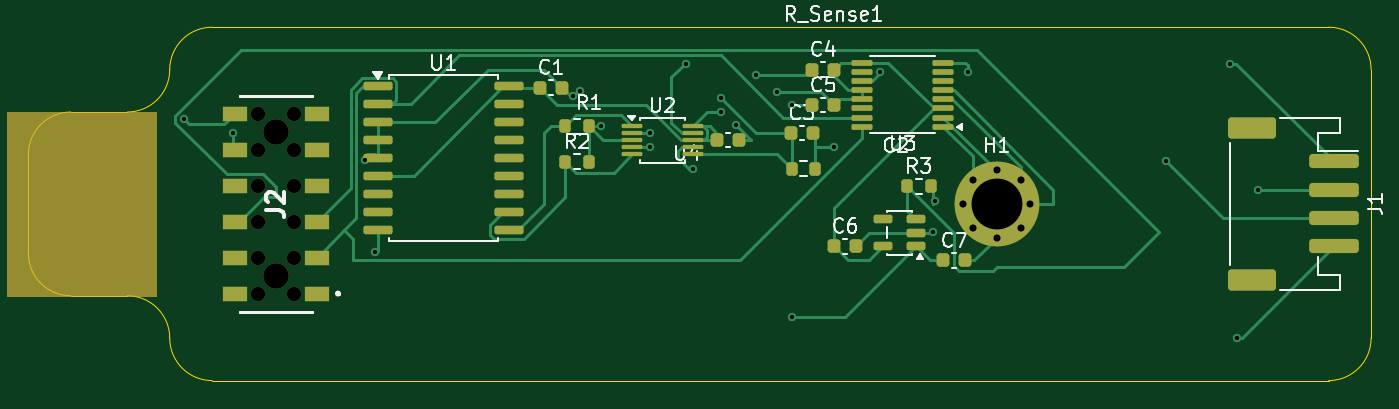
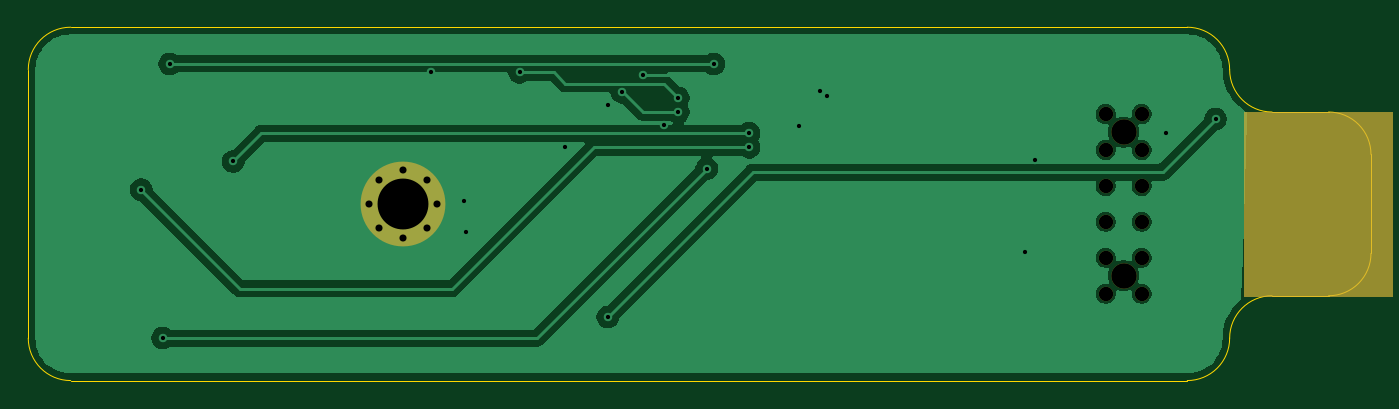
Circuit board: 11 layer files. Board 95.0 x 25.0 mm.
- bottom_copper: lead_sensor_module-B_Cu.gbr (44721 bytes)
- bottom_mask: lead_sensor_module-B_Mask.gbr (1551 bytes)
- paste: lead_sensor_module-B_Paste.gbr (478 bytes)
- bottom_silk: lead_sensor_module-B_Silkscreen.gbr (1563 bytes)
- outline: lead_sensor_module-Edge_Cuts.gbr (1467 bytes)
- top_copper: lead_sensor_module-F_Cu.gbr (20252 bytes)
- top_mask: lead_sensor_module-F_Mask.gbr (5699 bytes)
- paste: lead_sensor_module-F_Paste.gbr (4645 bytes)
- top_silk: lead_sensor_module-F_Silkscreen.gbr (32198 bytes)
- drill: lead_sensor_module-NPTH.drl (632 bytes)
- drill: lead_sensor_module-PTH.drl (985 bytes)

=== bottom_copper: lead_sensor_module-B_Cu.gbr (44721 bytes, source omitted) ===
=== bottom_mask: lead_sensor_module-B_Mask.gbr ===
%TF.GenerationSoftware,KiCad,Pcbnew,10.0.7*%
%TF.CreationDate,2026-11-17T13:09:39-05:00*%
%TF.ProjectId,lead_sensor_module,6c656164-5f73-4656-9e73-6f725f6d6f64,rev?*%
%TF.SameCoordinates,Original*%
%TF.FileFunction,Soldermask,Bot*%
%TF.FilePolarity,Negative*%
%FSLAX46Y46*%
G04 Gerber Fmt 4.6, Leading zero omitted, Abs format (unit mm)*
G04 Created by KiCad (PCBNEW 10.0.7) date 2026-11-17 13:09:39*
%MOMM*%
%LPD*%
G01*
G04 APERTURE LIST*
%ADD10C,0.100000*%
%ADD11C,0.800000*%
%ADD12C,6.000000*%
%ADD13C,1.020000*%
%ADD14C,1.800000*%
G04 APERTURE END LIST*
D10*
X119000000Y-48000000D02*
X129500000Y-48000000D01*
X129500000Y-61000000D01*
X119000000Y-61000000D01*
X119000000Y-48000000D01*
G36*
X119000000Y-48000000D02*
G01*
X129500000Y-48000000D01*
X129500000Y-61000000D01*
X119000000Y-61000000D01*
X119000000Y-48000000D01*
G37*
D11*
%TO.C,H1*%
X186600000Y-54500000D03*
X187302944Y-52802944D03*
X187302944Y-56197056D03*
X189000000Y-52100000D03*
D12*
X189000000Y-54500000D03*
D11*
X189000000Y-56900000D03*
X190697056Y-52802944D03*
X190697056Y-56197056D03*
X191400000Y-54500000D03*
%TD*%
D13*
%TO.C,J2*%
X136730000Y-60850000D03*
X139270000Y-60850000D03*
D14*
X138000000Y-59580000D03*
D13*
X136730000Y-58310000D03*
X139270000Y-58310000D03*
X136730000Y-55770000D03*
X139270000Y-55770000D03*
X136730000Y-53230000D03*
X139270000Y-53230000D03*
X136730000Y-50690000D03*
X139270000Y-50690000D03*
D14*
X138000000Y-49420000D03*
D13*
X136730000Y-48150000D03*
X139270000Y-48150000D03*
%TD*%
M02*

=== paste: lead_sensor_module-B_Paste.gbr ===
%TF.GenerationSoftware,KiCad,Pcbnew,10.0.7*%
%TF.CreationDate,2026-11-17T13:09:39-05:00*%
%TF.ProjectId,lead_sensor_module,6c656164-5f73-4656-9e73-6f725f6d6f64,rev?*%
%TF.SameCoordinates,Original*%
%TF.FileFunction,Paste,Bot*%
%TF.FilePolarity,Positive*%
%FSLAX46Y46*%
G04 Gerber Fmt 4.6, Leading zero omitted, Abs format (unit mm)*
G04 Created by KiCad (PCBNEW 10.0.7) date 2026-11-17 13:09:39*
%MOMM*%
%LPD*%
G01*
G04 APERTURE LIST*
G04 APERTURE END LIST*
M02*

=== bottom_silk: lead_sensor_module-B_Silkscreen.gbr ===
%TF.GenerationSoftware,KiCad,Pcbnew,10.0.7*%
%TF.CreationDate,2026-11-17T13:09:39-05:00*%
%TF.ProjectId,lead_sensor_module,6c656164-5f73-4656-9e73-6f725f6d6f64,rev?*%
%TF.SameCoordinates,Original*%
%TF.FileFunction,Legend,Bot*%
%TF.FilePolarity,Positive*%
%FSLAX46Y46*%
G04 Gerber Fmt 4.6, Leading zero omitted, Abs format (unit mm)*
G04 Created by KiCad (PCBNEW 10.0.7) date 2026-11-17 13:09:39*
%MOMM*%
%LPD*%
G01*
G04 APERTURE LIST*
%ADD10C,0.100000*%
%ADD11C,0.800000*%
%ADD12C,6.000000*%
%ADD13C,1.020000*%
%ADD14C,1.800000*%
G04 APERTURE END LIST*
%LPC*%
D10*
X119000000Y-48000000D02*
X129500000Y-48000000D01*
X129500000Y-61000000D01*
X119000000Y-61000000D01*
X119000000Y-48000000D01*
G36*
X119000000Y-48000000D02*
G01*
X129500000Y-48000000D01*
X129500000Y-61000000D01*
X119000000Y-61000000D01*
X119000000Y-48000000D01*
G37*
D11*
%TO.C,H1*%
X186600000Y-54500000D03*
X187302944Y-52802944D03*
X187302944Y-56197056D03*
X189000000Y-52100000D03*
D12*
X189000000Y-54500000D03*
D11*
X189000000Y-56900000D03*
X190697056Y-52802944D03*
X190697056Y-56197056D03*
X191400000Y-54500000D03*
%TD*%
D13*
%TO.C,J2*%
X136730000Y-60850000D03*
X139270000Y-60850000D03*
D14*
X138000000Y-59580000D03*
D13*
X136730000Y-58310000D03*
X139270000Y-58310000D03*
X136730000Y-55770000D03*
X139270000Y-55770000D03*
X136730000Y-53230000D03*
X139270000Y-53230000D03*
X136730000Y-50690000D03*
X139270000Y-50690000D03*
D14*
X138000000Y-49420000D03*
D13*
X136730000Y-48150000D03*
X139270000Y-48150000D03*
%TD*%
%LPD*%
M02*

=== outline: lead_sensor_module-Edge_Cuts.gbr ===
%TF.GenerationSoftware,KiCad,Pcbnew,10.0.7*%
%TF.CreationDate,2026-11-17T13:09:39-05:00*%
%TF.ProjectId,lead_sensor_module,6c656164-5f73-4656-9e73-6f725f6d6f64,rev?*%
%TF.SameCoordinates,Original*%
%TF.FileFunction,Profile,NP*%
%FSLAX46Y46*%
G04 Gerber Fmt 4.6, Leading zero omitted, Abs format (unit mm)*
G04 Created by KiCad (PCBNEW 10.0.7) date 2026-11-17 13:09:39*
%MOMM*%
%LPD*%
G01*
G04 APERTURE LIST*
%TA.AperFunction,Profile*%
%ADD10C,0.050000*%
%TD*%
G04 APERTURE END LIST*
D10*
X120500000Y-51000000D02*
X120500000Y-58000000D01*
X120500000Y-51000000D02*
G75*
G02*
X123500000Y-48000000I3000000J0D01*
G01*
X123500000Y-61000000D02*
G75*
G02*
X120500000Y-58000000I0J3000000D01*
G01*
X123500000Y-61000000D02*
X127500000Y-61000000D01*
X127500000Y-48000000D02*
X123500000Y-48000000D01*
X127500000Y-61000000D02*
G75*
G02*
X130500000Y-64000000I0J-3000000D01*
G01*
X130500000Y-45000000D02*
G75*
G02*
X127500000Y-48000000I-3000000J0D01*
G01*
X130500000Y-45000000D02*
G75*
G02*
X133500000Y-42000000I3000000J0D01*
G01*
X133500000Y-67000000D02*
G75*
G02*
X130500000Y-64000000I0J3000000D01*
G01*
X133500000Y-67000000D02*
X212500000Y-67000000D01*
X212500000Y-42000000D02*
X133500000Y-42000000D01*
X212500000Y-42000000D02*
G75*
G02*
X215500000Y-45000000I0J-3000000D01*
G01*
X215500000Y-64000000D02*
G75*
G02*
X212500000Y-67000000I-3000000J0D01*
G01*
X215500000Y-64000000D02*
X215500000Y-45000000D01*
M02*

=== top_copper: lead_sensor_module-F_Cu.gbr (20252 bytes, source omitted) ===
=== top_mask: lead_sensor_module-F_Mask.gbr ===
%TF.GenerationSoftware,KiCad,Pcbnew,10.0.7*%
%TF.CreationDate,2026-11-17T13:09:39-05:00*%
%TF.ProjectId,lead_sensor_module,6c656164-5f73-4656-9e73-6f725f6d6f64,rev?*%
%TF.SameCoordinates,Original*%
%TF.FileFunction,Soldermask,Top*%
%TF.FilePolarity,Negative*%
%FSLAX46Y46*%
G04 Gerber Fmt 4.6, Leading zero omitted, Abs format (unit mm)*
G04 Created by KiCad (PCBNEW 10.0.7) date 2026-11-17 13:09:39*
%MOMM*%
%LPD*%
G01*
G04 APERTURE LIST*
G04 Aperture macros list*
%AMRoundRect*
0 Rectangle with rounded corners*
0 $1 Rounding radius*
0 $2 $3 $4 $5 $6 $7 $8 $9 X,Y pos of 4 corners*
0 Add a 4 corners polygon primitive as box body*
4,1,4,$2,$3,$4,$5,$6,$7,$8,$9,$2,$3,0*
0 Add four circle primitives for the rounded corners*
1,1,$1+$1,$2,$3*
1,1,$1+$1,$4,$5*
1,1,$1+$1,$6,$7*
1,1,$1+$1,$8,$9*
0 Add four rect primitives between the rounded corners*
20,1,$1+$1,$2,$3,$4,$5,0*
20,1,$1+$1,$4,$5,$6,$7,0*
20,1,$1+$1,$6,$7,$8,$9,0*
20,1,$1+$1,$8,$9,$2,$3,0*%
G04 Aperture macros list end*
%ADD10C,0.100000*%
%ADD11RoundRect,0.100000X0.637500X0.100000X-0.637500X0.100000X-0.637500X-0.100000X0.637500X-0.100000X0*%
%ADD12RoundRect,0.200000X-0.200000X-0.275000X0.200000X-0.275000X0.200000X0.275000X-0.200000X0.275000X0*%
%ADD13RoundRect,0.225000X-0.225000X-0.250000X0.225000X-0.250000X0.225000X0.250000X-0.225000X0.250000X0*%
%ADD14RoundRect,0.150000X-0.875000X-0.150000X0.875000X-0.150000X0.875000X0.150000X-0.875000X0.150000X0*%
%ADD15RoundRect,0.250000X-1.500000X0.250000X-1.500000X-0.250000X1.500000X-0.250000X1.500000X0.250000X0*%
%ADD16RoundRect,0.250001X-1.449999X0.499999X-1.449999X-0.499999X1.449999X-0.499999X1.449999X0.499999X0*%
%ADD17C,0.800000*%
%ADD18C,6.000000*%
%ADD19C,1.020000*%
%ADD20C,1.800000*%
%ADD21R,1.780000X1.020000*%
%ADD22RoundRect,0.075000X-0.650000X-0.075000X0.650000X-0.075000X0.650000X0.075000X-0.650000X0.075000X0*%
%ADD23RoundRect,0.150000X0.512500X0.150000X-0.512500X0.150000X-0.512500X-0.150000X0.512500X-0.150000X0*%
G04 APERTURE END LIST*
D10*
X119000000Y-48000000D02*
X129500000Y-48000000D01*
X129500000Y-61000000D01*
X119000000Y-61000000D01*
X119000000Y-48000000D01*
G36*
X119000000Y-48000000D02*
G01*
X129500000Y-48000000D01*
X129500000Y-61000000D01*
X119000000Y-61000000D01*
X119000000Y-48000000D01*
G37*
D11*
%TO.C,U3*%
X185225000Y-49050000D03*
X185225000Y-48400000D03*
X185225000Y-47750000D03*
X185225000Y-47100000D03*
X185225000Y-46450000D03*
X185225000Y-45800000D03*
X185225000Y-45150000D03*
X185225000Y-44500000D03*
X179500000Y-44500000D03*
X179500000Y-45150000D03*
X179500000Y-45800000D03*
X179500000Y-46450000D03*
X179500000Y-47100000D03*
X179500000Y-47750000D03*
X179500000Y-48400000D03*
X179500000Y-49050000D03*
%TD*%
D12*
%TO.C,R_Sense1*%
X174500000Y-52000000D03*
X176150000Y-52000000D03*
%TD*%
D13*
%TO.C,C3*%
X174450000Y-49500000D03*
X176000000Y-49500000D03*
%TD*%
%TO.C,C1*%
X156700000Y-46270000D03*
X158250000Y-46270000D03*
%TD*%
D14*
%TO.C,U1*%
X145200000Y-46190000D03*
X145200000Y-47460000D03*
X145200000Y-48730000D03*
X145200000Y-50000000D03*
X145200000Y-51270000D03*
X145200000Y-52540000D03*
X145200000Y-53810000D03*
X145200000Y-55080000D03*
X145200000Y-56350000D03*
X154500000Y-56350000D03*
X154500000Y-55080000D03*
X154500000Y-53810000D03*
X154500000Y-52540000D03*
X154500000Y-51270000D03*
X154500000Y-50000000D03*
X154500000Y-48730000D03*
X154500000Y-47460000D03*
X154500000Y-46190000D03*
%TD*%
D15*
%TO.C,J1*%
X212850000Y-51500000D03*
X212850000Y-53500000D03*
X212850000Y-55500000D03*
X212850000Y-57500000D03*
D16*
X207100000Y-49150000D03*
X207100000Y-59850000D03*
%TD*%
D17*
%TO.C,H1*%
X186600000Y-54500000D03*
X187302944Y-52802944D03*
X187302944Y-56197056D03*
X189000000Y-52100000D03*
D18*
X189000000Y-54500000D03*
D17*
X189000000Y-56900000D03*
X190697056Y-52802944D03*
X190697056Y-56197056D03*
X191400000Y-54500000D03*
%TD*%
D19*
%TO.C,J2*%
X136730000Y-60850000D03*
X139270000Y-60850000D03*
D20*
X138000000Y-59580000D03*
D19*
X136730000Y-58310000D03*
X139270000Y-58310000D03*
X136730000Y-55770000D03*
X139270000Y-55770000D03*
X136730000Y-53230000D03*
X139270000Y-53230000D03*
X136730000Y-50690000D03*
X139270000Y-50690000D03*
D20*
X138000000Y-49420000D03*
D19*
X136730000Y-48150000D03*
X139270000Y-48150000D03*
D21*
X140910000Y-60850000D03*
X135090000Y-60850000D03*
X140910000Y-58310000D03*
X135090000Y-58310000D03*
X140910000Y-55770000D03*
X135090000Y-55770000D03*
X140910000Y-53230000D03*
X135090000Y-53230000D03*
X140910000Y-50690000D03*
X135090000Y-50690000D03*
X140910000Y-48150000D03*
X135090000Y-48150000D03*
%TD*%
D22*
%TO.C,U2*%
X163200000Y-49000000D03*
X163200000Y-49500000D03*
X163200000Y-50000000D03*
X163200000Y-50500000D03*
X163200000Y-51000000D03*
X167500000Y-51000000D03*
X167500000Y-50500000D03*
X167500000Y-50000000D03*
X167500000Y-49500000D03*
X167500000Y-49000000D03*
%TD*%
D23*
%TO.C,U4*%
X183275000Y-57500000D03*
X183275000Y-56550000D03*
X183275000Y-55600000D03*
X181000000Y-55600000D03*
X181000000Y-57500000D03*
%TD*%
D13*
%TO.C,C7*%
X185225000Y-58500000D03*
X186775000Y-58500000D03*
%TD*%
%TO.C,C5*%
X175950000Y-47510000D03*
X177500000Y-47510000D03*
%TD*%
D12*
%TO.C,R2*%
X158500000Y-51510000D03*
X160150000Y-51510000D03*
%TD*%
D13*
%TO.C,C2*%
X169225000Y-50000000D03*
X170775000Y-50000000D03*
%TD*%
D12*
%TO.C,R3*%
X182680000Y-53255000D03*
X184330000Y-53255000D03*
%TD*%
%TO.C,R1*%
X158500000Y-49000000D03*
X160150000Y-49000000D03*
%TD*%
D13*
%TO.C,C4*%
X175950000Y-45000000D03*
X177500000Y-45000000D03*
%TD*%
%TO.C,C6*%
X177500000Y-57500000D03*
X179050000Y-57500000D03*
%TD*%
M02*

=== paste: lead_sensor_module-F_Paste.gbr ===
%TF.GenerationSoftware,KiCad,Pcbnew,10.0.7*%
%TF.CreationDate,2026-11-17T13:09:39-05:00*%
%TF.ProjectId,lead_sensor_module,6c656164-5f73-4656-9e73-6f725f6d6f64,rev?*%
%TF.SameCoordinates,Original*%
%TF.FileFunction,Paste,Top*%
%TF.FilePolarity,Positive*%
%FSLAX46Y46*%
G04 Gerber Fmt 4.6, Leading zero omitted, Abs format (unit mm)*
G04 Created by KiCad (PCBNEW 10.0.7) date 2026-11-17 13:09:39*
%MOMM*%
%LPD*%
G01*
G04 APERTURE LIST*
G04 Aperture macros list*
%AMRoundRect*
0 Rectangle with rounded corners*
0 $1 Rounding radius*
0 $2 $3 $4 $5 $6 $7 $8 $9 X,Y pos of 4 corners*
0 Add a 4 corners polygon primitive as box body*
4,1,4,$2,$3,$4,$5,$6,$7,$8,$9,$2,$3,0*
0 Add four circle primitives for the rounded corners*
1,1,$1+$1,$2,$3*
1,1,$1+$1,$4,$5*
1,1,$1+$1,$6,$7*
1,1,$1+$1,$8,$9*
0 Add four rect primitives between the rounded corners*
20,1,$1+$1,$2,$3,$4,$5,0*
20,1,$1+$1,$4,$5,$6,$7,0*
20,1,$1+$1,$6,$7,$8,$9,0*
20,1,$1+$1,$8,$9,$2,$3,0*%
G04 Aperture macros list end*
%ADD10RoundRect,0.100000X0.637500X0.100000X-0.637500X0.100000X-0.637500X-0.100000X0.637500X-0.100000X0*%
%ADD11RoundRect,0.200000X-0.200000X-0.275000X0.200000X-0.275000X0.200000X0.275000X-0.200000X0.275000X0*%
%ADD12RoundRect,0.225000X-0.225000X-0.250000X0.225000X-0.250000X0.225000X0.250000X-0.225000X0.250000X0*%
%ADD13RoundRect,0.150000X-0.875000X-0.150000X0.875000X-0.150000X0.875000X0.150000X-0.875000X0.150000X0*%
%ADD14RoundRect,0.250000X-1.500000X0.250000X-1.500000X-0.250000X1.500000X-0.250000X1.500000X0.250000X0*%
%ADD15RoundRect,0.250001X-1.449999X0.499999X-1.449999X-0.499999X1.449999X-0.499999X1.449999X0.499999X0*%
%ADD16R,1.780000X1.020000*%
%ADD17RoundRect,0.075000X-0.650000X-0.075000X0.650000X-0.075000X0.650000X0.075000X-0.650000X0.075000X0*%
%ADD18RoundRect,0.150000X0.512500X0.150000X-0.512500X0.150000X-0.512500X-0.150000X0.512500X-0.150000X0*%
G04 APERTURE END LIST*
D10*
%TO.C,U3*%
X185225000Y-49050000D03*
X185225000Y-48400000D03*
X185225000Y-47750000D03*
X185225000Y-47100000D03*
X185225000Y-46450000D03*
X185225000Y-45800000D03*
X185225000Y-45150000D03*
X185225000Y-44500000D03*
X179500000Y-44500000D03*
X179500000Y-45150000D03*
X179500000Y-45800000D03*
X179500000Y-46450000D03*
X179500000Y-47100000D03*
X179500000Y-47750000D03*
X179500000Y-48400000D03*
X179500000Y-49050000D03*
%TD*%
D11*
%TO.C,R_Sense1*%
X174500000Y-52000000D03*
X176150000Y-52000000D03*
%TD*%
D12*
%TO.C,C3*%
X174450000Y-49500000D03*
X176000000Y-49500000D03*
%TD*%
%TO.C,C1*%
X156700000Y-46270000D03*
X158250000Y-46270000D03*
%TD*%
D13*
%TO.C,U1*%
X145200000Y-46190000D03*
X145200000Y-47460000D03*
X145200000Y-48730000D03*
X145200000Y-50000000D03*
X145200000Y-51270000D03*
X145200000Y-52540000D03*
X145200000Y-53810000D03*
X145200000Y-55080000D03*
X145200000Y-56350000D03*
X154500000Y-56350000D03*
X154500000Y-55080000D03*
X154500000Y-53810000D03*
X154500000Y-52540000D03*
X154500000Y-51270000D03*
X154500000Y-50000000D03*
X154500000Y-48730000D03*
X154500000Y-47460000D03*
X154500000Y-46190000D03*
%TD*%
D14*
%TO.C,J1*%
X212850000Y-51500000D03*
X212850000Y-53500000D03*
X212850000Y-55500000D03*
X212850000Y-57500000D03*
D15*
X207100000Y-49150000D03*
X207100000Y-59850000D03*
%TD*%
D16*
%TO.C,J2*%
X140910000Y-60850000D03*
X135090000Y-60850000D03*
X140910000Y-58310000D03*
X135090000Y-58310000D03*
X140910000Y-55770000D03*
X135090000Y-55770000D03*
X140910000Y-53230000D03*
X135090000Y-53230000D03*
X140910000Y-50690000D03*
X135090000Y-50690000D03*
X140910000Y-48150000D03*
X135090000Y-48150000D03*
%TD*%
D17*
%TO.C,U2*%
X163200000Y-49000000D03*
X163200000Y-49500000D03*
X163200000Y-50000000D03*
X163200000Y-50500000D03*
X163200000Y-51000000D03*
X167500000Y-51000000D03*
X167500000Y-50500000D03*
X167500000Y-50000000D03*
X167500000Y-49500000D03*
X167500000Y-49000000D03*
%TD*%
D18*
%TO.C,U4*%
X183275000Y-57500000D03*
X183275000Y-56550000D03*
X183275000Y-55600000D03*
X181000000Y-55600000D03*
X181000000Y-57500000D03*
%TD*%
D12*
%TO.C,C7*%
X185225000Y-58500000D03*
X186775000Y-58500000D03*
%TD*%
%TO.C,C5*%
X175950000Y-47510000D03*
X177500000Y-47510000D03*
%TD*%
D11*
%TO.C,R2*%
X158500000Y-51510000D03*
X160150000Y-51510000D03*
%TD*%
D12*
%TO.C,C2*%
X169225000Y-50000000D03*
X170775000Y-50000000D03*
%TD*%
D11*
%TO.C,R3*%
X182680000Y-53255000D03*
X184330000Y-53255000D03*
%TD*%
%TO.C,R1*%
X158500000Y-49000000D03*
X160150000Y-49000000D03*
%TD*%
D12*
%TO.C,C4*%
X175950000Y-45000000D03*
X177500000Y-45000000D03*
%TD*%
%TO.C,C6*%
X177500000Y-57500000D03*
X179050000Y-57500000D03*
%TD*%
M02*

=== top_silk: lead_sensor_module-F_Silkscreen.gbr (32198 bytes, source omitted) ===
=== drill: lead_sensor_module-NPTH.drl ===
M48
; DRILL file KiCad 10.0.7 date 2026-11-17T13:11:31
; FORMAT={-:-/ absolute / metric / decimal}
; #@! TF.CreationDate,2026-11-17T13:11:31-05:00
; #@! TF.GenerationSoftware,Kicad,Pcbnew,10.0.7
; #@! TF.FileFunction,NonPlated,1,2,NPTH
FMAT,2
METRIC
; #@! TA.AperFunction,NonPlated,NPTH,ComponentDrill
T1C1.020
; #@! TA.AperFunction,NonPlated,NPTH,ComponentDrill
T2C1.800
%
G90
G05
T1
X136.73Y-48.15
X136.73Y-50.69
X136.73Y-53.23
X136.73Y-55.77
X136.73Y-58.31
X136.73Y-60.85
X139.27Y-48.15
X139.27Y-50.69
X139.27Y-53.23
X139.27Y-55.77
X139.27Y-58.31
X139.27Y-60.85
T2
X138.0Y-49.42
X138.0Y-59.58
M30

=== drill: lead_sensor_module-PTH.drl ===
M48
; DRILL file KiCad 10.0.7 date 2026-11-17T13:11:31
; FORMAT={-:-/ absolute / metric / decimal}
; #@! TF.CreationDate,2026-11-17T13:11:31-05:00
; #@! TF.GenerationSoftware,Kicad,Pcbnew,10.0.7
; #@! TF.FileFunction,Plated,1,2,PTH
FMAT,2
METRIC
; #@! TA.AperFunction,Plated,PTH,ViaDrill
T1C0.300
; #@! TA.AperFunction,Plated,PTH,ComponentDrill
T2C0.500
; #@! TA.AperFunction,Plated,PTH,ComponentDrill
T3C3.600
%
G90
G05
T1
X131.5Y-48.5
X135.0Y-49.5
X144.29Y-51.41
X145.0Y-57.9
X159.0Y-46.9
X159.5Y-46.5
X161.0Y-49.0
X164.5Y-49.5
X164.5Y-50.5
X167.0Y-44.6
X167.5Y-52.0
X169.5Y-47.0
X169.5Y-48.0
X170.551Y-48.9
X172.0Y-45.4
X173.5Y-46.6
X174.5Y-47.5
X174.5Y-62.5
X177.5Y-50.5
X180.737Y-45.2
X184.5Y-56.5
X184.674Y-54.326
X187.0Y-45.2
X201.0Y-51.5
X205.5Y-44.6
X206.0Y-64.0
X207.5Y-53.5
T2
X186.6Y-54.5
X187.303Y-52.803
X187.303Y-56.197
X189.0Y-52.1
X189.0Y-56.9
X190.697Y-52.803
X190.697Y-56.197
X191.4Y-54.5
T3
X189.0Y-54.5
M30
